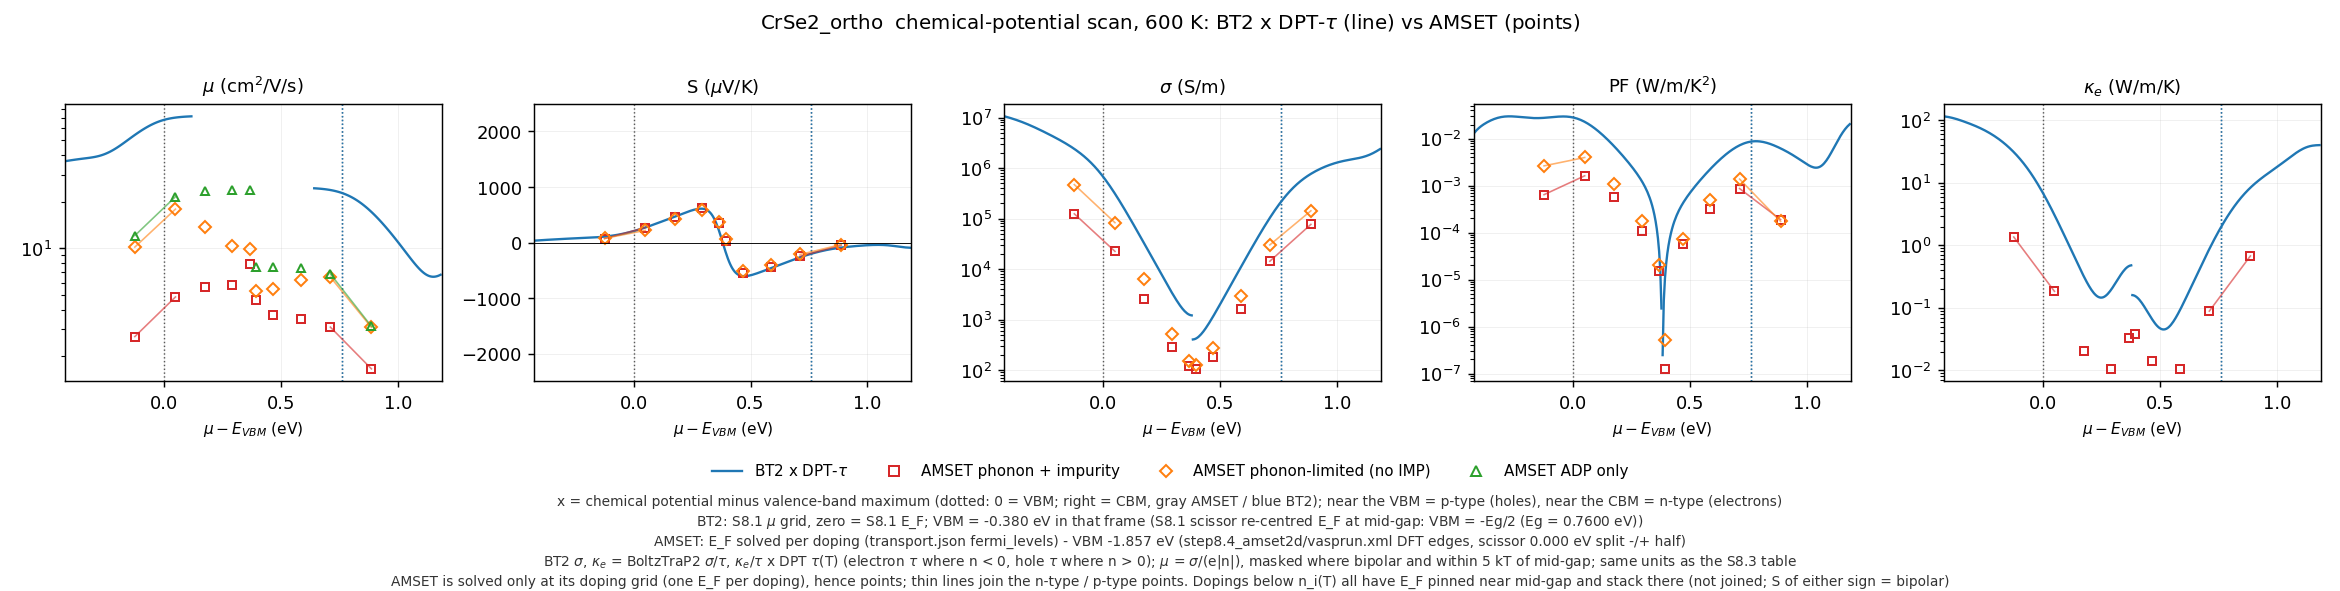

Data behind this chart, as committed beside it:
# [0057] mu_minus_VBM_eV = μ − E_VBM。BT2…, scissor 0.000 eV split -/+ half）
source, dataset, type, mu_minus_VBM_eV, E_F_or_mu_raw_eV, n_cell_cm-3, mu_cm2/Vs, S_uV/K, sigma_S/m, PF_W/mK2, kappa_e_W/mK
BT2, BT2_DPTtau, p, -2.62, -3.0, 4.294936135104703e+22, 25.54, 4.114, 50590194, 0.0008562, 886.7
BT2, BT2_DPTtau, p, -2.615, -2.995, 4.289017873676866e+22, 25.53, 2.789, 50498431, 0.0003929, 888.9
BT2, BT2_DPTtau, p, -2.61, -2.99, 4.283081314947224e+22, 25.53, 1.432, 50430919, 0.0001034, 891
BT2, BT2_DPTtau, p, -2.605, -2.985, 4.277126480142957e+22, 25.54, 0.03881, 50388379, 7.588775939125668e-08, 893
BT2, BT2_DPTtau, p, -2.6, -2.98, 4.271153321751971e+22, , -1.392, 50371945, 9.757031127465667e-05, 894.9
BT2, BT2_DPTtau, p, -2.595, -2.975, 4.265161680687837e+22, , -2.86, 50383127, 0.0004122, 896.6
BT2, BT2_DPTtau, p, -2.59, -2.97, 4.259151254830748e+22, , -4.366, 50423744, 0.0009611, 898
BT2, BT2_DPTtau, p, -2.585, -2.965, 4.253121574322994e+22, , -5.904, 50495841, 0.00176, 899.1
BT2, BT2_DPTtau, p, -2.58, -2.96, 4.247071986680506e+22, , -7.469, 50601590, 0.002823, 899.8
BT2, BT2_DPTtau, p, -2.575, -2.955, 4.241001652586248e+22, , -9.052, 50743183, 0.004158, 900
BT2, BT2_DPTtau, p, -2.57, -2.95, 4.2349095537544866e+22, , -10.64, 50922718, 0.005766, 899.5
BT2, BT2_DPTtau, p, -2.565, -2.945, 4.228794507008613e+22, , -12.22, 51142086, 0.007639, 898.4
BT2, BT2_DPTtau, p, -2.56, -2.94, 4.2226551890479726e+22, , -13.78, 51402865, 0.009757, 896.6
BT2, BT2_DPTtau, p, -2.555, -2.935, 4.21649016750869e+22, , -15.29, 51706222, 0.01209, 894
BT2, BT2_DPTtau, p, -2.55, -2.93, 4.2102979350269e+22, , -16.74, 52052829, 0.01459, 890.5
BT2, BT2_DPTtau, p, -2.545, -2.925, 4.204076948813683e+22, , -18.11, 52442795, 0.0172, 886.2
BT2, BT2_DPTtau, p, -2.54, -2.92, 4.197825670183248e+22, , -19.38, 52875611, 0.01986, 881.1
BT2, BT2_DPTtau, p, -2.535, -2.915, 4.19154259958357e+22, , -20.53, 53350123, 0.02248, 875.1
BT2, BT2_DPTtau, p, -2.53, -2.91, 4.185226313228106e+22, , -21.54, 53864506, 0.02498, 868.5
BT2, BT2_DPTtau, p, -2.525, -2.905, 4.178875491200285e+22, , -22.39, 54416271, 0.02728, 861.1
BT2, BT2_DPTtau, p, -2.52, -2.9, 4.172488941586072e+22, , -23.08, 55002271, 0.0293, 853.1
BT2, BT2_DPTtau, p, -2.515, -2.895, 4.166065620413837e+22, , -23.59, 55618730, 0.03096, 844.6
BT2, BT2_DPTtau, p, -2.51, -2.89, 4.159604637633272e+22, , -23.92, 56261275, 0.03219, 835.7
BT2, BT2_DPTtau, p, -2.505, -2.885, 4.153105265767694e+22, , -24.05, 56924984, 0.03293, 826.4
BT2, BT2_DPTtau, p, -2.5, -2.88, 4.1465669337427755e+22, , -23.99, 57604434, 0.03316, 817
BT2, BT2_DPTtau, p, -2.495, -2.875, 4.139989220286575e+22, , -23.74, 58293762, 0.03284, 807.5
BT2, BT2_DPTtau, p, -2.49, -2.87, 4.133371844027362e+22, , -23.29, 58986731, 0.03199, 798
BT2, BT2_DPTtau, p, -2.485, -2.865, 4.126714642186485e+22, , -22.65, 59676807, 0.03061, 788.6
BT2, BT2_DPTtau, p, -2.48, -2.86, 4.120017557998374e+22, , -21.83, 60357237, 0.02876, 779.4
BT2, BT2_DPTtau, p, -2.475, -2.855, 4.113280616991185e+22, , -20.84, 61021150, 0.02649, 770.6
BT2, BT2_DPTtau, p, -2.47, -2.85, 4.1065039098564865e+22, , -19.68, 61661653, 0.02387, 762.2
BT2, BT2_DPTtau, p, -2.465, -2.845, 4.0996875753391236e+22, , -18.37, 62271949, 0.021, 754.2
BT2, BT2_DPTtau, p, -2.46, -2.84, 4.0928317814721435e+22, , -16.91, 62845448, 0.01798, 746.8
BT2, BT2_DPTtau, p, -2.455, -2.835, 4.085936715164851e+22, , -15.34, 63375895, 0.0149, 740.1
BT2, BT2_DPTtau, p, -2.45, -2.83, 4.079002569142343e+22, , -13.64, 63857492, 0.01189, 734
BT2, BT2_DPTtau, p, -2.445, -2.825, 4.0720295365257365e+22, , -11.86, 64285010, 0.009037, 728.6
BT2, BT2_DPTtau, p, -2.44, -2.82, 4.065017808640493e+22, , -9.987, 64653902, 0.006448, 723.9
BT2, BT2_DPTtau, p, -2.435, -2.815, 4.057967572447874e+22, , -8.05, 64960382, 0.00421, 720
BT2, BT2_DPTtau, p, -2.43, -2.81, 4.05087901722556e+22, , -6.063, 65201503, 0.002397, 716.9
BT2, BT2_DPTtau, p, -2.425, -2.805, 4.043752337928061e+22, , -4.04, 65375191, 0.001067, 714.5
BT2, BT2_DPTtau, p, -2.42, -2.8, 4.036587745533587e+22, , -1.996, 65480266, 0.0002609, 712.8
BT2, BT2_DPTtau, p, -2.415, -2.795, 4.029385478102578e+22, 35.25, 0.05424, 65516423, 1.927375965177397e-07, 711.9
BT2, BT2_DPTtau, p, -2.41, -2.79, 4.022145809798087e+22, 35.3, 2.098, 65484198, 0.0002883, 711.6
BT2, BT2_DPTtau, p, -2.405, -2.785, 4.014869062933496e+22, 35.31, 4.123, 65384899, 0.001112, 711.9
BT2, BT2_DPTtau, p, -2.4, -2.78, 4.0075556196013065e+22, 35.28, 6.118, 65220527, 0.002441, 712.9
BT2, BT2_DPTtau, p, -2.395, -2.775, 4.000205929158555e+22, 35.23, 8.072, 64993676, 0.004234, 714.4
BT2, BT2_DPTtau, p, -2.39, -2.77, 3.992820517599847e+22, 35.14, 9.975, 64707432, 0.006439, 716.4
BT2, BT2_DPTtau, p, -2.385, -2.765, 3.9853999920573665e+22, 35.02, 11.82, 64365264, 0.008994, 718.9
BT2, BT2_DPTtau, p, -2.38, -2.76, 3.977945043187623e+22, 34.87, 13.6, 63970918, 0.01183, 721.7
BT2, BT2_DPTtau, p, -2.375, -2.755, 3.970456449634653e+22, 34.69, 15.31, 63528323, 0.01489, 725
BT2, BT2_DPTtau, p, -2.37, -2.75, 3.962935074309508e+22, 34.49, 16.94, 63041507, 0.01809, 728.5
BT2, BT2_DPTtau, p, -2.365, -2.745, 3.955381865760285e+22, 34.27, 18.49, 62514520, 0.02137, 732.4
BT2, BT2_DPTtau, p, -2.36, -2.74, 3.947797854407126e+22, 34.02, 19.95, 61951381, 0.02466, 736.5
BT2, BT2_DPTtau, p, -2.355, -2.735, 3.940184152607449e+22, 33.76, 21.32, 61356033, 0.02789, 740.9
BT2, BT2_DPTtau, p, -2.35, -2.73, 3.932541953621291e+22, 33.48, 22.59, 60732312, 0.031, 745.6
BT2, BT2_DPTtau, p, -2.345, -2.725, 3.924872530565261e+22, 33.19, 23.77, 60083937, 0.03395, 750.4
BT2, BT2_DPTtau, p, -2.34, -2.72, 3.917177240343248e+22, 32.88, 24.84, 59414503, 0.03667, 755.5
BT2, BT2_DPTtau, p, -2.335, -2.715, 3.909457525608864e+22, 32.57, 25.81, 58727487, 0.03911, 760.9
BT2, BT2_DPTtau, p, -2.33, -2.71, 3.901714920768401e+22, 32.24, 26.66, 58026269, 0.04123, 766.5
... 1,171 more rows
